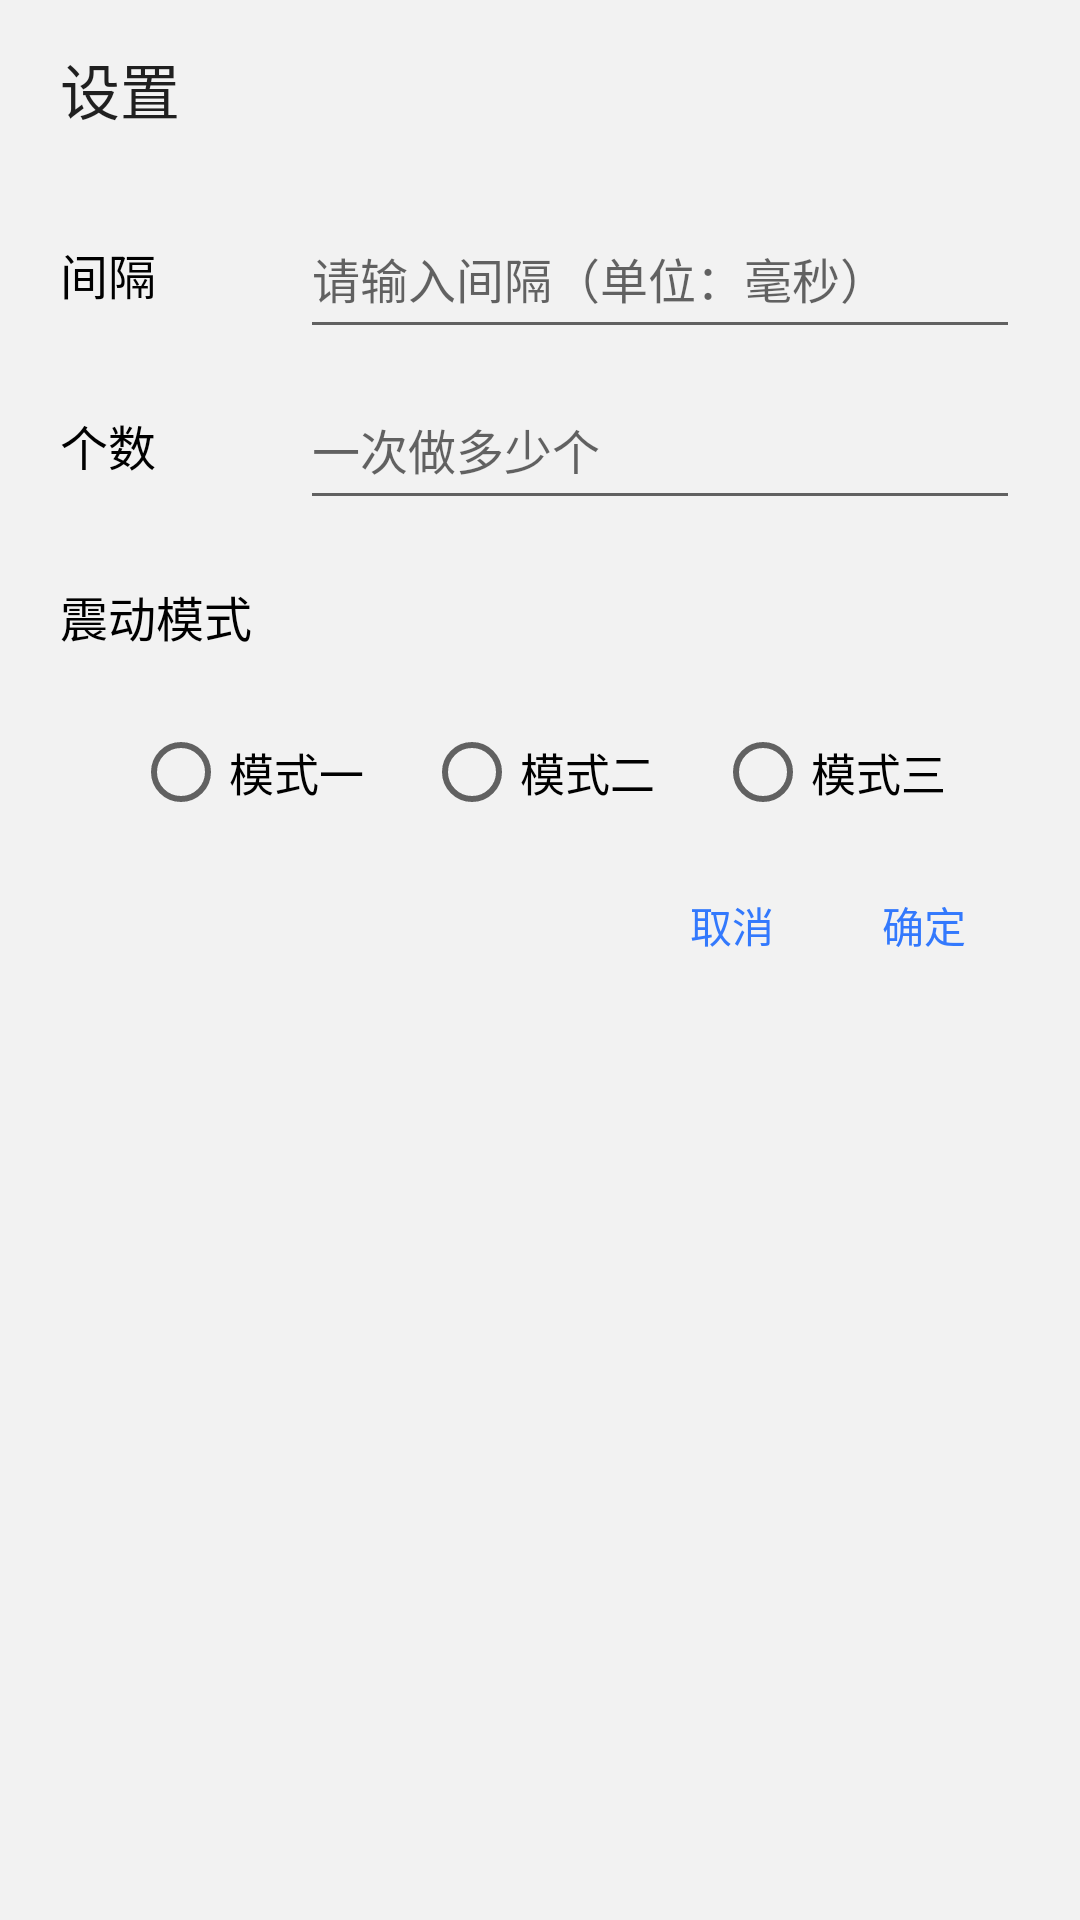

Produce the Android XML layout that renders to this screen, including the resource entries it uses.
<!-- AndroidManifest.xml: application theme AppTheme -->
<!-- res/layout/dialog_set.xml -->
<?xml version="1.0" encoding="utf-8"?>
<androidx.constraintlayout.widget.ConstraintLayout xmlns:android="http://schemas.android.com/apk/res/android"
    android:layout_width="match_parent"
    android:layout_height="match_parent"
    xmlns:app="http://schemas.android.com/apk/res-auto">

    <TextView
        android:id="@+id/dialog_set_title"
        style="@style/Base.DialogWindowTitle.AppCompat"
        android:layout_width="0dp"
        android:layout_height="wrap_content"
        app:layout_constraintStart_toStartOf="parent"
        app:layout_constraintEnd_toEndOf="parent"
        app:layout_constraintTop_toTopOf="parent"
        android:paddingBottom="15dp"
        android:paddingStart="20dp"
        android:paddingEnd="20dp"
        android:paddingTop="15dp"
        android:text="@string/set" />

    <TextView
        android:id="@+id/dialog_set_durationTxt"
        android:layout_width="80dp"
        android:layout_height="0dp"
        android:layout_marginStart="20dp"
        android:gravity="center|start"
        android:text="@string/duration"
        android:textSize="16sp"
        android:textColor="@color/black"
        app:layout_constraintTop_toTopOf="@+id/dialog_set_durationEdit"
        app:layout_constraintBottom_toBottomOf="@+id/dialog_set_durationEdit"
        app:layout_constraintStart_toStartOf="parent" />

    <EditText
        android:id="@+id/dialog_set_durationEdit"
        android:layout_width="0dp"
        android:layout_height="50dp"
        android:inputType="number"
        android:maxLines="1"
        android:maxLength="4"
        android:imeOptions="actionNext"
        android:hint="@string/input_duration"
        android:textColor="@color/black"
        android:textSize="16sp"
        android:layout_marginTop="7dp"
        app:layout_constraintTop_toBottomOf="@+id/dialog_set_title"
        app:layout_constraintStart_toEndOf="@+id/dialog_set_durationTxt"
        app:layout_constraintEnd_toEndOf="parent"
        android:layout_marginEnd="20dp" />

    <TextView
        android:id="@+id/dialog_set_countTxt"
        android:layout_width="80dp"
        android:layout_height="0dp"
        android:layout_marginStart="20dp"
        android:gravity="center|start"
        android:text="@string/count"
        android:textSize="16sp"
        android:textColor="@color/black"
        app:layout_constraintTop_toTopOf="@+id/dialog_set_countEdit"
        app:layout_constraintBottom_toBottomOf="@+id/dialog_set_countEdit"
        app:layout_constraintStart_toStartOf="parent" />

    <EditText
        android:id="@+id/dialog_set_countEdit"
        android:layout_width="0dp"
        android:layout_height="50dp"
        android:inputType="number"
        android:maxLines="1"
        android:maxLength="4"
        android:imeOptions="actionDone"
        android:hint="@string/input_count"
        android:textColor="@color/black"
        android:textSize="16sp"
        android:layout_marginTop="7dp"
        app:layout_constraintTop_toBottomOf="@+id/dialog_set_durationEdit"
        app:layout_constraintStart_toEndOf="@+id/dialog_set_countTxt"
        app:layout_constraintEnd_toEndOf="parent"
        android:layout_marginEnd="20dp" />

    <TextView
        android:id="@+id/dialog_set_vibratorTitle"
        android:layout_width="0dp"
        android:layout_height="50dp"
        android:gravity="center|start"
        android:layout_marginTop="7dp"
        android:text="@string/vibrator_type"
        app:layout_constraintStart_toStartOf="parent"
        app:layout_constraintEnd_toEndOf="parent"
        app:layout_constraintTop_toBottomOf="@+id/dialog_set_countEdit"
        android:textColor="@color/black"
        android:textSize="16sp"
        android:layout_marginStart="20dp"
        android:layout_marginEnd="20dp"/>

    <RadioGroup
        android:id="@+id/dialog_set_vibratorGroup"
        android:layout_width="0dp"
        android:layout_height="40dp"
        android:gravity="center"
        android:layout_marginTop="7dp"
        app:layout_constraintStart_toStartOf="parent"
        app:layout_constraintEnd_toEndOf="parent"
        app:layout_constraintTop_toBottomOf="@+id/dialog_set_vibratorTitle"
        android:orientation="horizontal">

        <RadioButton
            android:id="@+id/dialog_set_vibratorType1"
            android:layout_width="wrap_content"
            android:layout_height="wrap_content"
            android:textColor="@color/black"
            android:layout_marginStart="10dp"
            android:layout_marginEnd="10dp"
            android:textSize="15sp"
            android:text="@string/vibrator_type1" />

        <RadioButton
            android:id="@+id/dialog_set_vibratorType2"
            android:layout_width="wrap_content"
            android:layout_height="wrap_content"
            android:textColor="@color/black"
            android:layout_marginStart="10dp"
            android:layout_marginEnd="10dp"
            android:textSize="15sp"
            android:text="@string/vibrator_type2" />

        <RadioButton
            android:id="@+id/dialog_set_vibratorType3"
            android:layout_width="wrap_content"
            android:layout_height="wrap_content"
            android:textColor="@color/black"
            android:layout_marginStart="10dp"
            android:layout_marginEnd="10dp"
            android:textSize="15sp"
            android:text="@string/vibrator_type3" />

    </RadioGroup>

    <Button
        android:id="@+id/dialog_set_downBtn"
        style="@style/Widget.AppCompat.Button.ButtonBar.AlertDialog"
        android:layout_width="wrap_content"
        android:layout_height="wrap_content"
        app:layout_constraintEnd_toEndOf="parent"
        app:layout_constraintTop_toBottomOf="@+id/dialog_set_vibratorGroup"
        android:layout_marginEnd="20dp"
        android:layout_marginTop="7dp"
        android:text="@string/down"
        android:textColor="@color/baseColor" />

    <Button
        android:id="@+id/dialog_set_cancelBtn"
        style="@style/Widget.AppCompat.Button.ButtonBar.AlertDialog"
        android:layout_width="wrap_content"
        android:layout_height="wrap_content"
        app:layout_constraintEnd_toStartOf="@+id/dialog_set_downBtn"
        app:layout_constraintTop_toBottomOf="@+id/dialog_set_vibratorGroup"
        android:layout_marginTop="7dp"
        android:layout_marginBottom="7dp"
        android:text="@string/cancel"
        android:textColor="@color/baseColor" />

    <Space
        android:layout_width="0dp"
        android:layout_height="7dp"
        app:layout_constraintStart_toStartOf="parent"
        app:layout_constraintEnd_toEndOf="parent"
        app:layout_constraintTop_toBottomOf="@+id/dialog_set_downBtn"/>

</androidx.constraintlayout.widget.ConstraintLayout>
<!-- resources referenced by this layout -->
<resources>
  <color name="baseColor">@color/blue</color>
  <color name="black">#FF000000</color>
  <string name="cancel">取消</string>
  <string name="count">个数</string>
  <string name="down">确定</string>
  <string name="duration">间隔</string>
  <string name="input_count">一次做多少个</string>
  <string name="input_duration">请输入间隔（单位：毫秒）</string>
  <string name="set">设置</string>
  <string name="vibrator_type">震动模式</string>
  <string name="vibrator_type1">模式一</string>
  <string name="vibrator_type2">模式二</string>
  <string name="vibrator_type3">模式三</string>
  <style name="AppTheme" parent="BaseTheme">
          
          <item name="android:windowTranslucentStatus">true</item>
      </style>
  <color name="blue">#3379FD</color>r
  <style name="BaseTheme" parent="Theme.AppCompat.Light.DarkActionBar">
          <item name="windowActionBar">false</item>
          <item name="windowNoTitle">true</item>
          
          <item name="colorControlHighlight">@color/ripple_color</item>
          
          <item name="colorAccent">@color/baseColor</item>
          
          <item name="colorPrimaryDark">@color/baseColor</item>
          
          <item name="colorPrimary">@color/baseColor</item>
          
          <item name="actionMenuTextColor">@color/white</item>
          
          <item name="android:windowBackground">@color/bg_color</item>
      </style>
  <color name="ripple_color">#B9B9B9</color>
  <color name="white">#FFFFFFFF</color>
  <color name="bg_color">#F2F2F2</color>
</resources>
